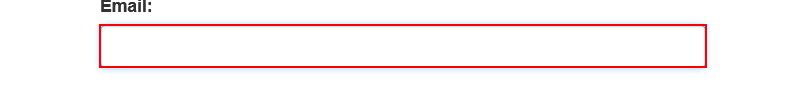
Task: Robotic Enterprise Framework
Workflow: System1_login

Step 1: type [Username] into the text box

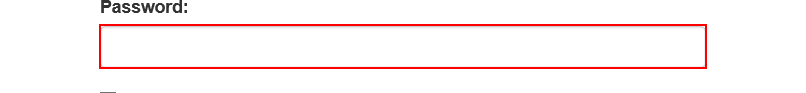
Step 2: type a value into the text box
